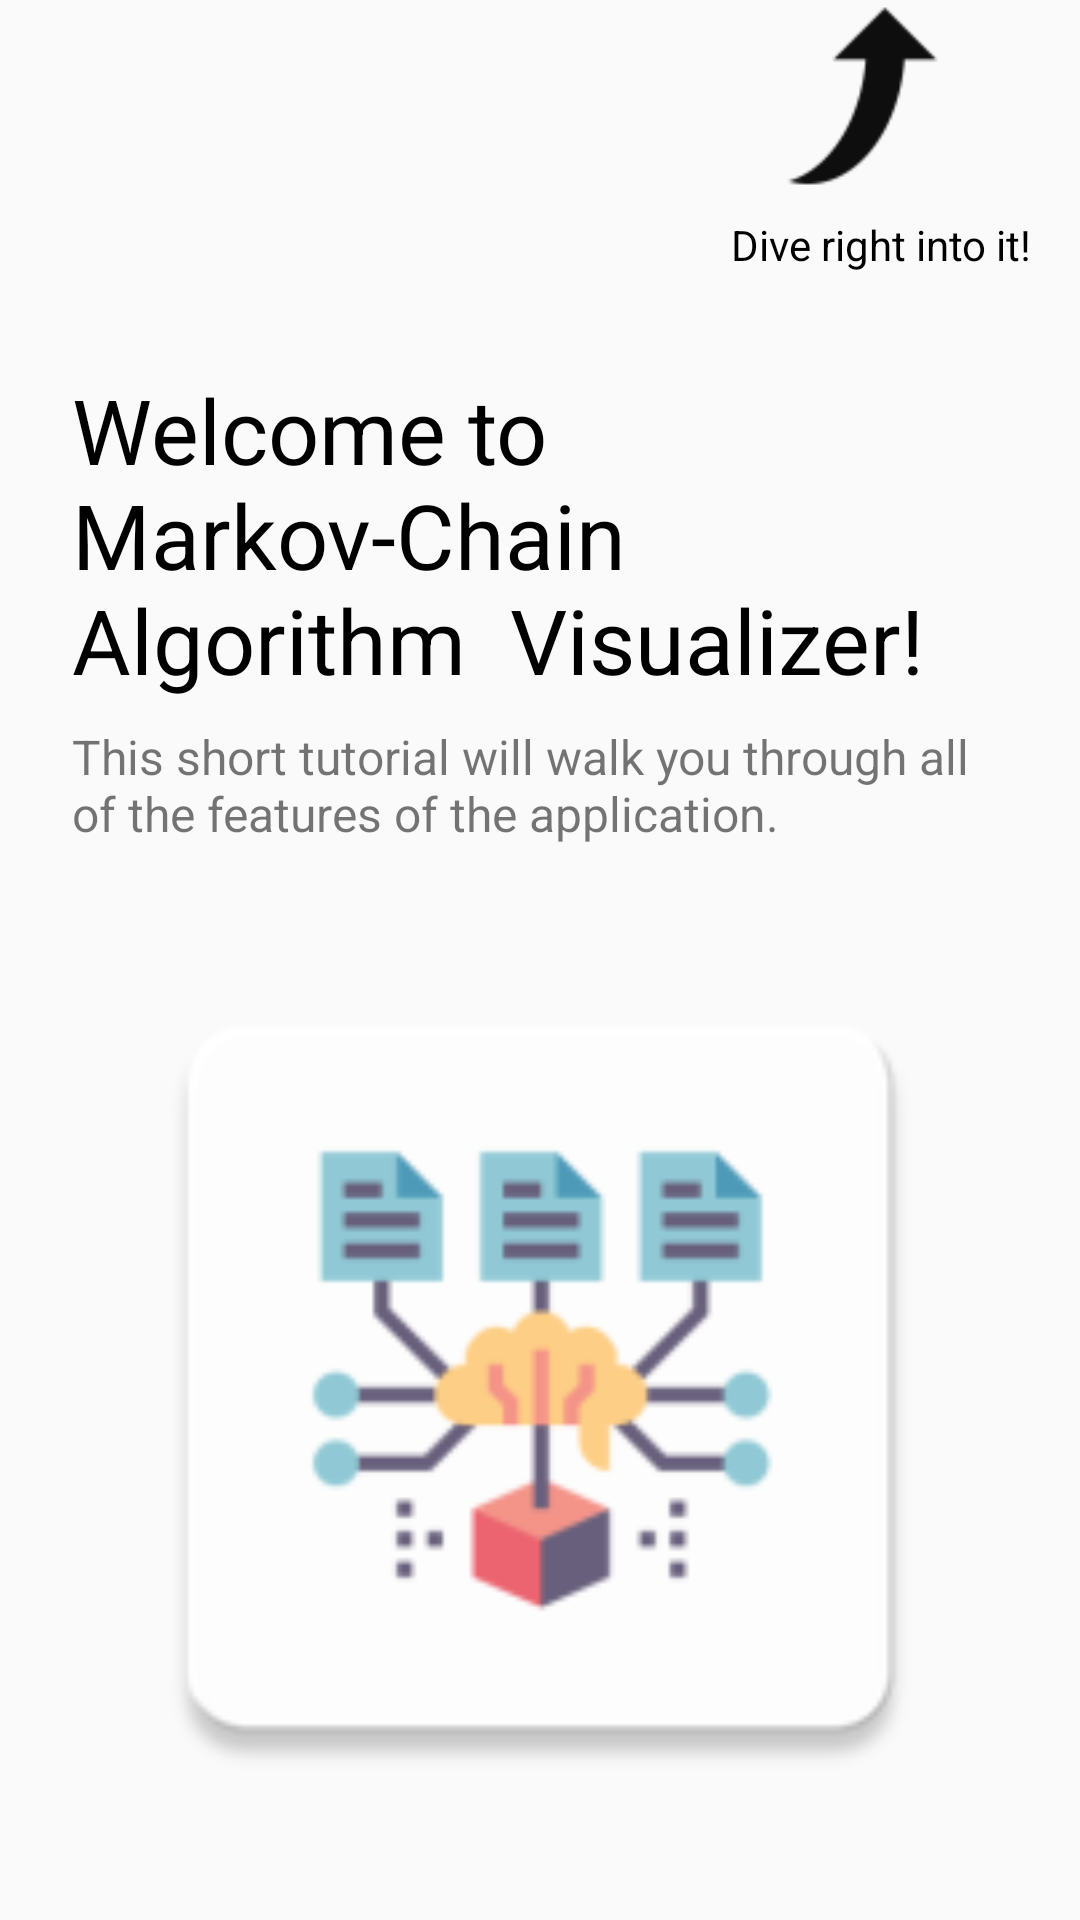

Write the Android layout XML for this screen, with the resource values it uses.
<!-- AndroidManifest.xml: application theme AppTheme -->
<!-- res/layout/fragment_markov1.xml -->
<?xml version="1.0" encoding="utf-8"?>
<androidx.constraintlayout.widget.ConstraintLayout xmlns:android="http://schemas.android.com/apk/res/android"
    xmlns:tools="http://schemas.android.com/tools"
    android:layout_width="match_parent"
    android:layout_height="match_parent"
    xmlns:app="http://schemas.android.com/apk/res-auto"
    tools:context=".markov.tutorial.Markov1Fragment">
    <androidx.core.widget.NestedScrollView
        android:layout_width="match_parent"
        android:layout_height="match_parent"
        app:layout_constraintBottom_toBottomOf="parent"
        app:layout_constraintEnd_toEndOf="parent"
        app:layout_constraintStart_toStartOf="parent"
        app:layout_constraintTop_toTopOf="parent">

        <androidx.constraintlayout.widget.ConstraintLayout
            android:layout_width="match_parent"
            android:layout_height="wrap_content">

    <TextView
        android:id="@+id/textView"
        android:layout_width="0dp"
        android:layout_height="wrap_content"
        android:layout_marginStart="24dp"
        android:layout_marginTop="32dp"
        android:text="Welcome to Markov-Chain Algorithm  Visualizer!"
        android:textColor="@android:color/background_dark"
        android:textSize="30sp"
        app:layout_constraintEnd_toEndOf="@+id/imageView"
        app:layout_constraintStart_toStartOf="parent"
        app:layout_constraintTop_toBottomOf="@+id/textView2" />


    <ImageView
        android:id="@+id/imageView"
        android:layout_width="81dp"
        android:layout_height="64dp"
        android:layout_marginEnd="32dp"
        android:src="@drawable/up"
        android:tint="#0E0E0E"
        app:layout_constraintEnd_toEndOf="parent"
        app:layout_constraintTop_toTopOf="parent" />

    <TextView
        android:id="@+id/textView2"
        android:layout_width="wrap_content"
        android:layout_height="wrap_content"
        android:layout_marginTop="8dp"
        android:layout_marginEnd="16dp"
        android:text="Dive right into it!"
        android:textColor="@android:color/background_dark"
        app:layout_constraintEnd_toEndOf="parent"
        app:layout_constraintTop_toBottomOf="@+id/imageView" />


    <TextView
        android:id="@+id/textView3"
        android:layout_width="0dp"
        android:layout_height="wrap_content"
        android:layout_marginTop="8dp"
        android:text="This short tutorial will walk you through all of the features of the application."
        android:textSize="16sp"
        app:layout_constraintEnd_toEndOf="@+id/textView"
        app:layout_constraintStart_toStartOf="@+id/textView"
        app:layout_constraintTop_toBottomOf="@+id/textView" />

    <ImageView
        android:id="@+id/imageView4"
        android:layout_width="0dp"
        android:layout_height="307dp"
        android:layout_marginStart="32dp"
        android:layout_marginTop="24dp"
        android:layout_marginEnd="32dp"
        android:src="@drawable/markov_pic"
        app:layout_constraintEnd_toEndOf="parent"
        app:layout_constraintStart_toStartOf="parent"
        app:layout_constraintTop_toBottomOf="@+id/textView3" />
        </androidx.constraintlayout.widget.ConstraintLayout>
    </androidx.core.widget.NestedScrollView>

</androidx.constraintlayout.widget.ConstraintLayout>
<!-- resources referenced by this layout -->
<resources>
  <!-- drawable markov_pic: png bitmap (drawable-v24, 6859 bytes) -->
  <!-- drawable up: png bitmap (drawable-hdpi, 380 bytes) -->
  <style name="AppTheme" parent="Theme.AppCompat.Light.NoActionBar">
          
          <item name="colorPrimary">@color/colorPrimary</item>
          <item name="colorPrimaryDark">@color/colorPrimaryDark</item>
          <item name="colorAccent">@color/colorPrimaryDark</item>
      </style>
  <color name="colorPrimary">#6200EE</color>
  <color name="colorPrimaryDark">#00acff</color>
</resources>
